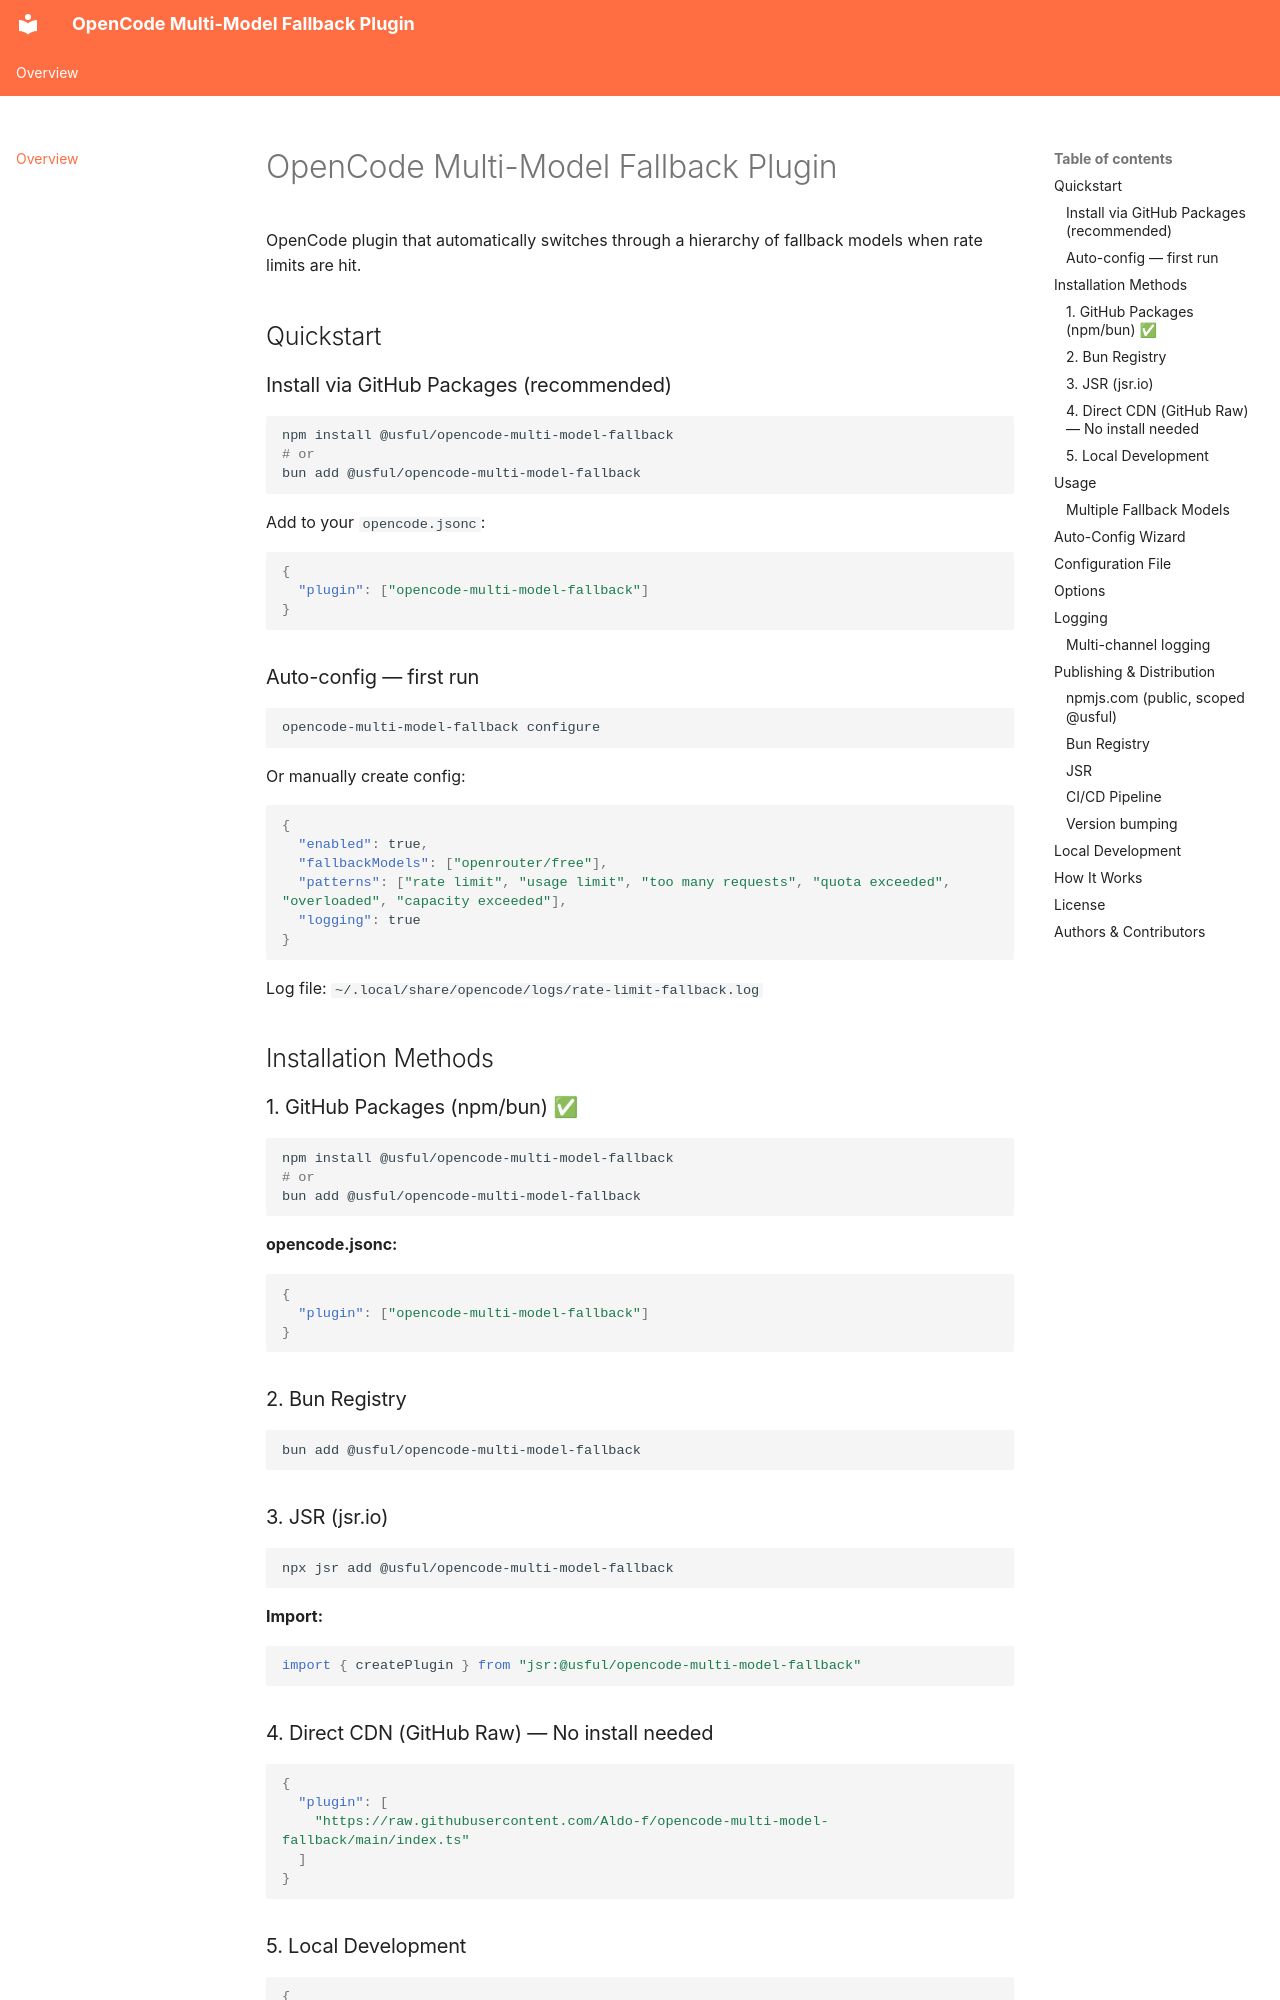

repository: Aldo-f/opencode-multi-model-fallback · page: index.html · generator: mkdocs

# OpenCode Multi-Model Fallback Plugin

OpenCode plugin that automatically switches through a hierarchy of fallback models when rate limits are hit.

## Quickstart

### Install via GitHub Packages (recommended)
```bash
npm install @usful/opencode-multi-model-fallback
# or
bun add @usful/opencode-multi-model-fallback
```

Add to your `opencode.jsonc`:
```json
{
  "plugin": ["opencode-multi-model-fallback"]
}
```

### Auto-config — first run
```bash
opencode-multi-model-fallback configure
```

Or manually create config:
```json
{
  "enabled": true,
  "fallbackModels": ["openrouter/free"],
  "patterns": ["rate limit", "usage limit", "too many requests", "quota exceeded", "overloaded", "capacity exceeded"],
  "logging": true
}
```

Log file: `~/.local/share/opencode/logs/rate-limit-fallback.log`

## Installation Methods

### 1. GitHub Packages (npm/bun) ✅
```bash
npm install @usful/opencode-multi-model-fallback
# or
bun add @usful/opencode-multi-model-fallback
```

**opencode.jsonc:**
```json
{
  "plugin": ["opencode-multi-model-fallback"]
}
```

### 2. Bun Registry
```bash
bun add @usful/opencode-multi-model-fallback
```

### 3. JSR (jsr.io)
```bash
npx jsr add @usful/opencode-multi-model-fallback
```

**Import:**
```typescript
import { createPlugin } from "jsr:@usful/opencode-multi-model-fallback"
```

### 4. Direct CDN (GitHub Raw) — No install needed
```json
{
  "plugin": [
    "https://raw.githubusercontent.com/Aldo-f/opencode-multi-model-fallback/main/index.ts"
  ]
}
```

### 5. Local Development
```json
{
  "plugin": [
    "file:///home/aldo/dev/06-apps-opencode-multi-model-fallback/index.ts"
  ]
}
```

## Usage

Primary model with automatic fallback on rate limits:
```json
{
  "model": "freellm/auto"
}
```

When `freellm/auto` hits a rate limit, the plugin reverts to the last user message and resubmits with `openrouter/free` (or configured fallback chain).

### Multiple Fallback Models
```json
{
  "fallbackModels": ["openrouter/free", "poolside/laguna-s-2.1:free", "deepseek/v4-flash-free"]
}
```
